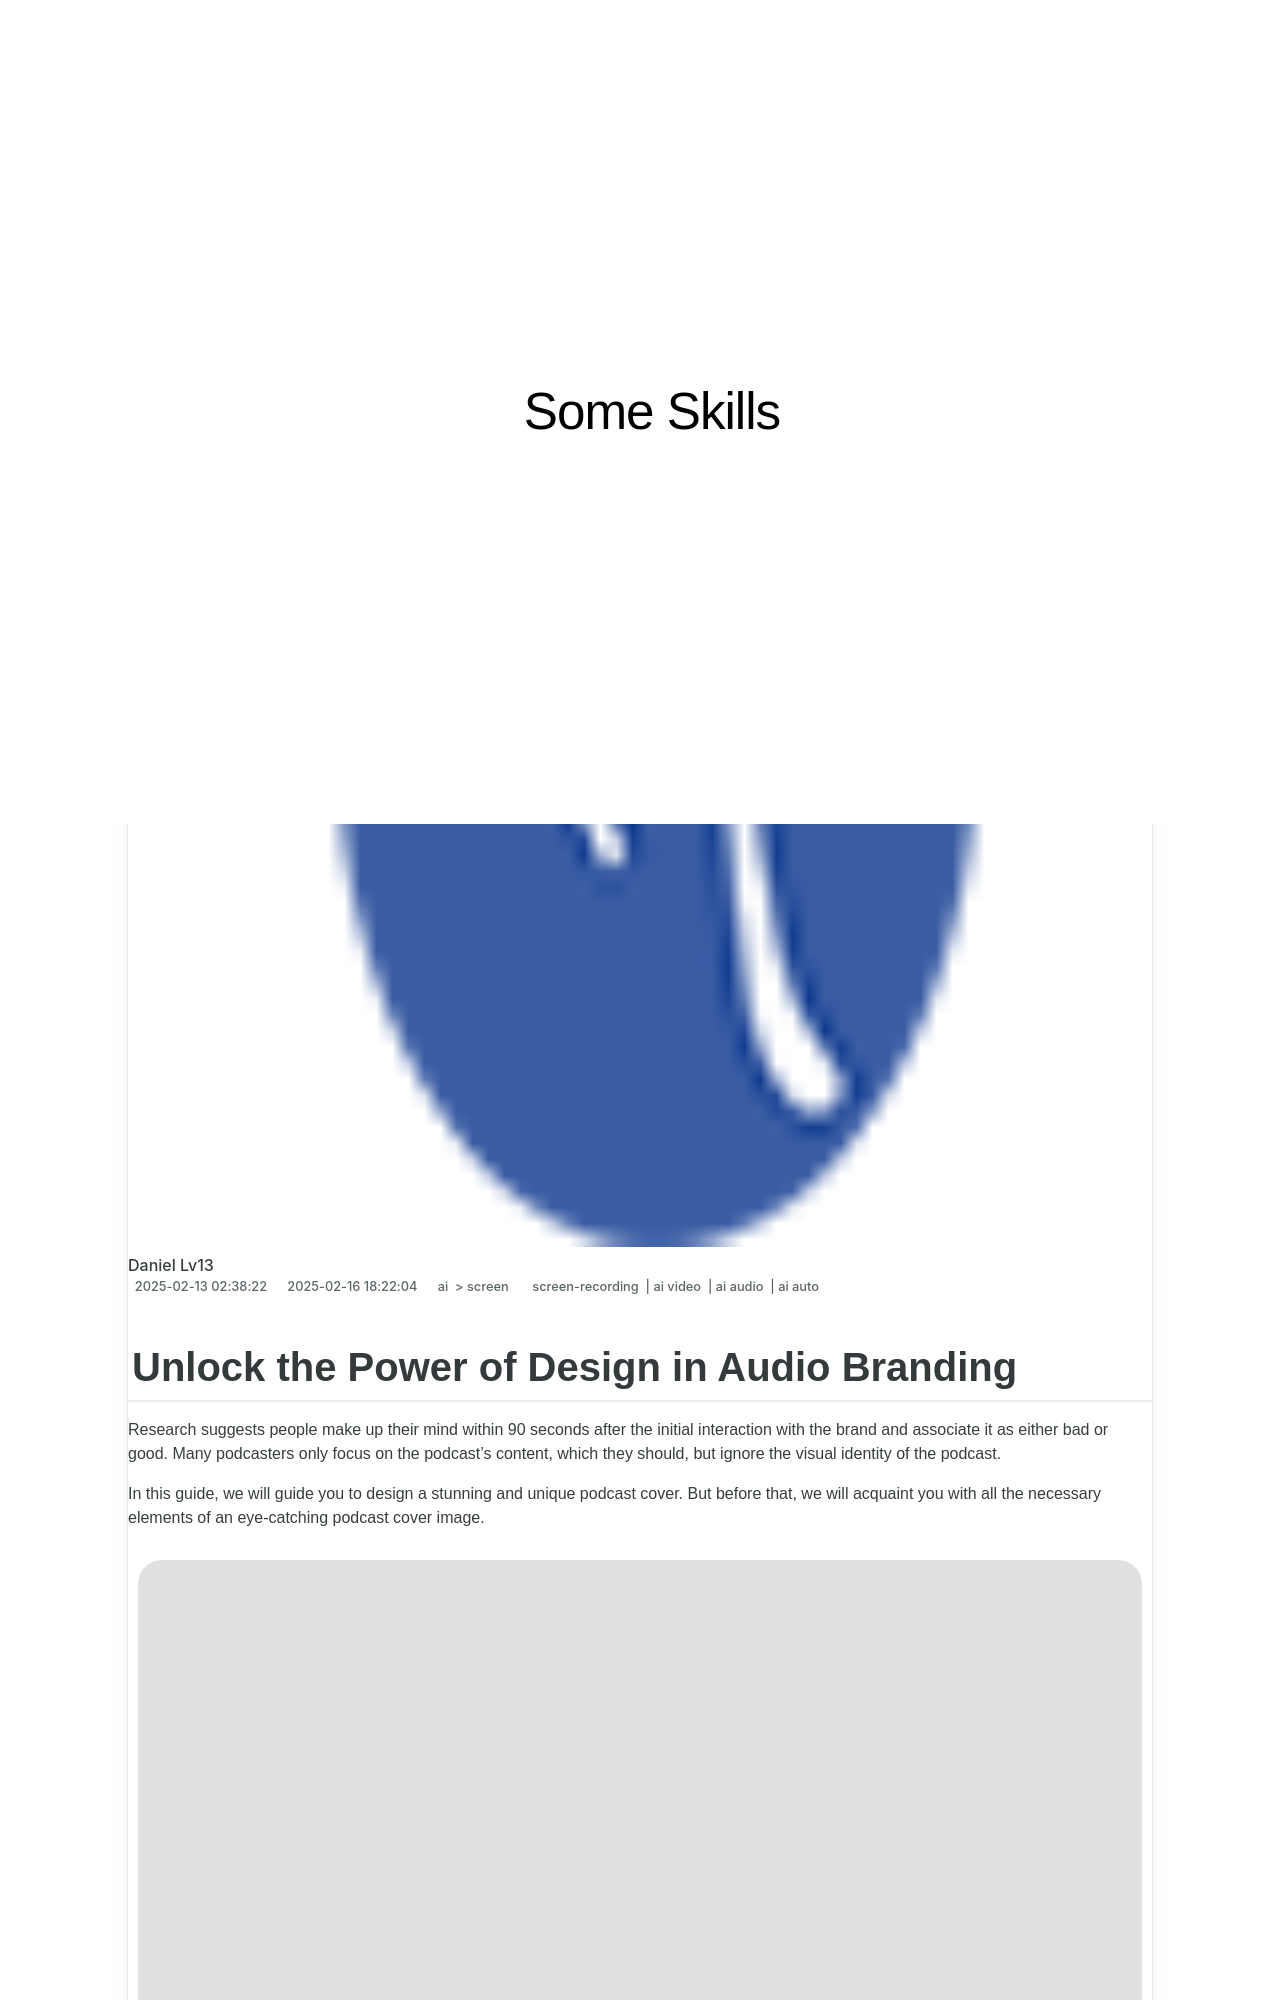

repository: techidaily/site-some-skills · page: new-unlock-the-power-of-design-in-audio-branding/index.html · generator: jekyll

---
title: "[New] Unlock the Power of Design in Audio Branding"
date: 2025-02-13T02:38:22.660Z
updated: 2025-02-16T18:22:04.569Z
tags: 
  - screen-recording
  - ai video
  - ai audio
  - ai auto
categories: 
  - ai
  - screen
description: "This Article Describes [New] Unlock the Power of Design in Audio Branding"
excerpt: "This Article Describes [New] Unlock the Power of Design in Audio Branding"
keywords: "Audio Branding Strategy,Design In Audio Brands,Brand Sound Design Tips,Design Audio Identity,Unlocking Design Value,Creative Audio Branding,Powerful Sound Branding"
thumbnail: https://thmb.techidaily.com/c62b5284641027dfddd7dff7e86c9bcc06523e51b87668f0c388f2d39f0ecdca.jpg
---

## Unlock the Power of Design in Audio Branding

Research suggests people make up their mind within 90 seconds after the initial interaction with the brand and associate it as either bad or good. Many podcasters only focus on the podcast’s content, which they should, but ignore the visual identity of the podcast.

In this guide, we will guide you to design a stunning and unique podcast cover. But before that, we will acquaint you with all the necessary elements of an eye-catching podcast cover image.

![podcast cover image](https://images.wondershare.com/filmora/article-images/2023/01/design-podcast-cover-1.jpg)

## Round-Up 10 Tips to Design Podcast Cover Art

These are not tips but 101 guides on podcast cover-making. All the ten key points mentioned here will enable you to create a podcast cover image that stands out and catch the user’s attention.
